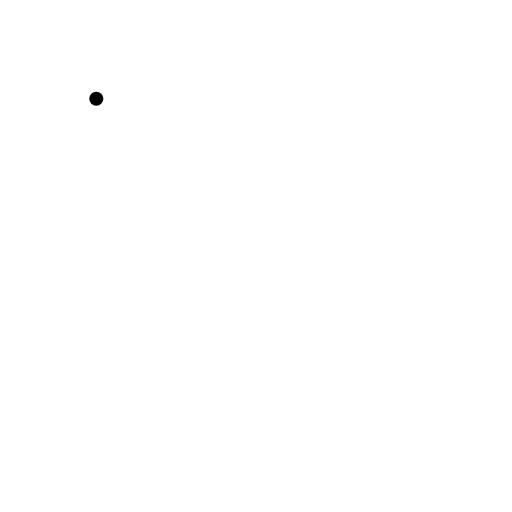
t = 0.00 s
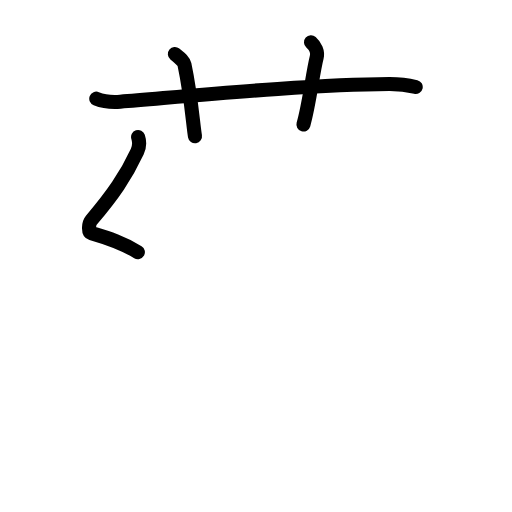
t = 3.94 s
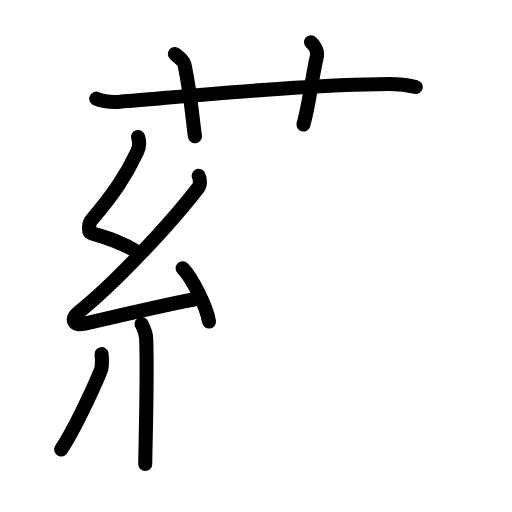
t = 7.88 s
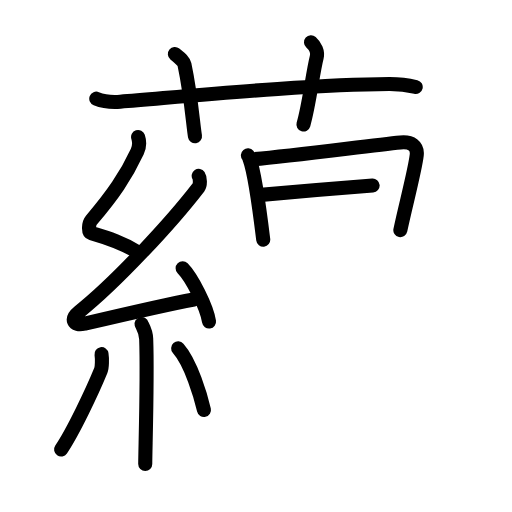
t = 11.75 s
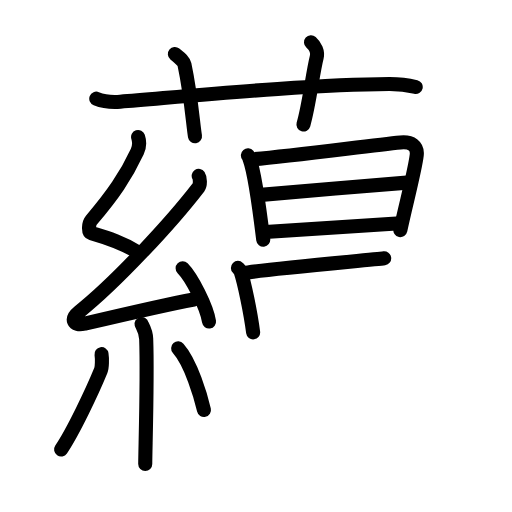
t = 14.25 s
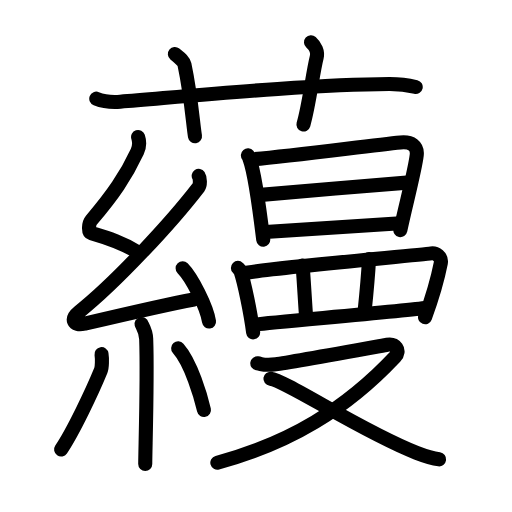
t = 20.00 s

The animated SVG that drew these frames (rendered in a browser with its animation timeline set to each time). Animation: 61 SMIL elements (animate=61); one cycle of 20.00 s.

<?xml version="1.0" encoding="UTF-8"?>
<!--
AniKanjiVG is licensed by CC-BY-SA Paul C. Sommerhoff (https://bitbucket.org/sommerhoff/anikanjivg).
AniKanjiVG uses KanjiVG which is licensed by CC-BY-SA Ulrich Apel (http://kanjivg.tagaini.net).
See also http://creativecommons.org/licenses/by-sa/3.0/
-->
<svg xmlns:kvg='http://kanjivg.tagaini.net' xmlns='http://www.w3.org/2000/svg' width='109' height='109' viewBox='0 0 109 109' style='fill:none;stroke:#000000;stroke-width:3;stroke-linecap:round;stroke-linejoin:round;' id="kvg:kanji_08630"><g id="kvg:08630" kvg:element="蘰"><g id="kvg:08630-g1" kvg:element="艹" kvg:variant="true" kvg:original="艸" kvg:position="top" kvg:radical="general"><path id="kvg:08630-s1" kvg:type="㇐" d="M20.5,21.01c1.61,0.65,3.48,0.78,5.1,0.65c14.81-1.2,40.19-3.69,57.26-3.78c2.68-0.01,4.3,0.31,5.64,0.64"><animate attributeName="d" begin="0.0s" dur="0.3333333333333333s" from="M20.5,21.01C20.5,21.01,20.5,21.01,20.5,21.01" to="M20.5,21.01c1.61,0.65,3.48,0.78,5.1,0.65" />
<animate attributeName="d" begin="0.3333333333333333s" dur="0.3333333333333333s" from="M20.5,21.01c1.61,0.65,3.48,0.78,5.1,0.65c0,0,0,0,0,0,0" to="M20.5,21.01c1.61,0.65,3.48,0.78,5.1,0.65c14.81-1.2,40.19-3.69,57.26-3.78" />
<animate attributeName="d" begin="0.6666666666666666s" dur="0.3333333333333333s" from="M20.5,21.01c1.61,0.65,3.48,0.78,5.1,0.65c14.81-1.2,40.19-3.69,57.26-3.78c0,0,0,0,0,0,0" to="M20.5,21.01c1.61,0.65,3.48,0.78,5.1,0.65c14.81-1.2,40.19-3.69,57.26-3.78c2.68-0.01,4.3,0.31,5.64,0.64" />
</path>
<path id="kvg:08630-s2" kvg:type="㇑a" d="M37.23,11.5c1.43,1.17,1.88,1.52,2.04,2.24c1.42,6.72,1.83,12.82,2.24,15.26"><animate attributeName="d" begin="1.0s" dur="0.5s" from="M37.23,11.5C37.23,11.5,37.23,11.5,37.23,11.5" to="M37.23,11.5c1.43,1.17,1.88,1.52,2.04,2.24" />
<animate attributeName="d" begin="1.5s" dur="0.5s" from="M37.23,11.5c1.43,1.17,1.88,1.52,2.04,2.24c0,0,0,0,0,0,0" to="M37.23,11.5c1.43,1.17,1.88,1.52,2.04,2.24c1.42,6.72,1.83,12.82,2.24,15.26" />
<animate attributeName="d" begin="0s" dur="1.0s" from="M-100,-100" to="M-100,-100" />
</path>
<path id="kvg:08630-s3" kvg:type="㇑a" d="M66.21,9c0.9,0.8,1.5,2.03,1.21,3.22c-0.91,3.62-1.51,9.66-2.82,14.28"><animate attributeName="d" begin="2.0s" dur="0.5s" from="M66.21,9C66.21,9,66.21,9,66.21,9" to="M66.21,9c0.9,0.8,1.5,2.03,1.21,3.22" />
<animate attributeName="d" begin="2.5s" dur="0.5s" from="M66.21,9c0.9,0.8,1.5,2.03,1.21,3.22c0,0,0,0,0,0,0" to="M66.21,9c0.9,0.8,1.5,2.03,1.21,3.22c-0.91,3.62-1.51,9.66-2.82,14.28" />
<animate attributeName="d" begin="0s" dur="2.0s" from="M-100,-100" to="M-100,-100" />
</path>
</g>
<g id="kvg:08630-g2" kvg:element="縵" kvg:position="bottom"><g id="kvg:08630-g3" kvg:element="糸" kvg:position="left"><path id="kvg:08630-s4" kvg:type="㇜" d="M29.4,29.17c0.36,1.1,0.38,1.91-0.18,3.11c-2.46,5.28-5.21,9.22-9.78,14.61c-0.57,0.68-0.72,2.54,0,2.74c3.81,1.1,6.64,2.04,9.91,4.05"><animate attributeName="d" begin="3.0s" dur="0.25s" from="M29.4,29.17C29.4,29.17,29.4,29.17,29.4,29.17" to="M29.4,29.17c0.36,1.1,0.38,1.91-0.18,3.11" />
<animate attributeName="d" begin="3.25s" dur="0.25s" from="M29.4,29.17c0.36,1.1,0.38,1.91-0.18,3.11c0,0,0,0,0,0,0" to="M29.4,29.17c0.36,1.1,0.38,1.91-0.18,3.11c-2.46,5.28-5.21,9.22-9.78,14.61" />
<animate attributeName="d" begin="3.5s" dur="0.25s" from="M29.4,29.17c0.36,1.1,0.38,1.91-0.18,3.11c-2.46,5.28-5.21,9.22-9.78,14.61c0,0,0,0,0,0,0" to="M29.4,29.17c0.36,1.1,0.38,1.91-0.18,3.11c-2.46,5.28-5.21,9.22-9.78,14.61c-0.57,0.68-0.72,2.54,0,2.74" />
<animate attributeName="d" begin="3.75s" dur="0.25s" from="M29.4,29.17c0.36,1.1,0.38,1.91-0.18,3.11c-2.46,5.28-5.21,9.22-9.78,14.61c-0.57,0.68-0.72,2.54,0,2.74c0,0,0,0,0,0,0" to="M29.4,29.17c0.36,1.1,0.38,1.91-0.18,3.11c-2.46,5.28-5.21,9.22-9.78,14.61c-0.57,0.68-0.72,2.54,0,2.74c3.81,1.1,6.64,2.04,9.91,4.05" />
<animate attributeName="d" begin="0s" dur="3.0s" from="M-100,-100" to="M-100,-100" />
</path>
<path id="kvg:08630-s5" kvg:type="㇜" d="M42.3,37.44c0.3,0.45,0.37,1.91,0,2.39c-5.8,7.54-17.49,20.18-25.48,26.58c-1.83,1.47-1.32,3.09,1.15,2.51c5.01-1.18,16.87-3.98,23.29-5.17"><animate attributeName="d" begin="4.0s" dur="0.25s" from="M42.3,37.44C42.3,37.44,42.3,37.44,42.3,37.44" to="M42.3,37.44c0.3,0.45,0.37,1.91,0,2.39" />
<animate attributeName="d" begin="4.25s" dur="0.25s" from="M42.3,37.44c0.3,0.45,0.37,1.91,0,2.39c0,0,0,0,0,0,0" to="M42.3,37.44c0.3,0.45,0.37,1.91,0,2.39c-5.8,7.54-17.49,20.18-25.48,26.58" />
<animate attributeName="d" begin="4.5s" dur="0.25s" from="M42.3,37.44c0.3,0.45,0.37,1.91,0,2.39c-5.8,7.54-17.49,20.18-25.48,26.58c0,0,0,0,0,0,0" to="M42.3,37.44c0.3,0.45,0.37,1.91,0,2.39c-5.8,7.54-17.49,20.18-25.48,26.58c-1.83,1.47-1.32,3.09,1.15,2.51" />
<animate attributeName="d" begin="4.75s" dur="0.25s" from="M42.3,37.44c0.3,0.45,0.37,1.91,0,2.39c-5.8,7.54-17.49,20.18-25.48,26.58c-1.83,1.47-1.32,3.09,1.15,2.51c0,0,0,0,0,0,0" to="M42.3,37.44c0.3,0.45,0.37,1.91,0,2.39c-5.8,7.54-17.49,20.18-25.48,26.58c-1.83,1.47-1.32,3.09,1.15,2.51c5.01-1.18,16.87-3.98,23.29-5.17" />
<animate attributeName="d" begin="0s" dur="4.0s" from="M-100,-100" to="M-100,-100" />
</path>
<path id="kvg:08630-s6" kvg:type="㇔" d="M38.88,57.1c1.98,2,5.13,8.23,5.62,11.34"><animate attributeName="d" begin="5.0s" dur="1.0s" from="M38.88,57.1C38.88,57.1,38.88,57.1,38.88,57.1" to="M38.88,57.1c1.98,2,5.13,8.23,5.62,11.34" />
<animate attributeName="d" begin="0s" dur="5.0s" from="M-100,-100" to="M-100,-100" />
</path>
<path id="kvg:08630-s7" kvg:type="㇑" d="M30.14,68.97c0.07,0.28,0.91,1.43,0.98,3.17c0.31,8.36-0.2,23.79-0.2,26.64"><animate attributeName="d" begin="6.0s" dur="0.5s" from="M30.14,68.97C30.14,68.97,30.14,68.97,30.14,68.97" to="M30.14,68.97c0.07,0.28,0.91,1.43,0.98,3.17" />
<animate attributeName="d" begin="6.5s" dur="0.5s" from="M30.14,68.97c0.07,0.28,0.91,1.43,0.98,3.17c0,0,0,0,0,0,0" to="M30.14,68.97c0.07,0.28,0.91,1.43,0.98,3.17c0.31,8.36-0.2,23.79-0.2,26.64" />
<animate attributeName="d" begin="0s" dur="6.0s" from="M-100,-100" to="M-100,-100" />
</path>
<path id="kvg:08630-s8" kvg:type="㇒" d="M21.61,75.39c0.15,0.95,0.13,2.83-0.15,3.5c-1.82,4.44-5.87,12.99-8.45,16.8"><animate attributeName="d" begin="7.0s" dur="0.5s" from="M21.61,75.39C21.61,75.39,21.61,75.39,21.61,75.39" to="M21.61,75.39c0.15,0.95,0.13,2.83-0.15,3.5" />
<animate attributeName="d" begin="7.5s" dur="0.5s" from="M21.61,75.39c0.15,0.95,0.13,2.83-0.15,3.5c0,0,0,0,0,0,0" to="M21.61,75.39c0.15,0.95,0.13,2.83-0.15,3.5c-1.82,4.44-5.87,12.99-8.45,16.8" />
<animate attributeName="d" begin="0s" dur="7.0s" from="M-100,-100" to="M-100,-100" />
</path>
<path id="kvg:08630-s9" kvg:type="㇔" d="M37.93,74.16c2.75,3.1,4.85,10.31,5.49,13.12"><animate attributeName="d" begin="8.0s" dur="1.0s" from="M37.93,74.16C37.93,74.16,37.93,74.16,37.93,74.16" to="M37.93,74.16c2.75,3.1,4.85,10.31,5.49,13.12" />
<animate attributeName="d" begin="0s" dur="8.0s" from="M-100,-100" to="M-100,-100" />
</path>
</g>
<g id="kvg:08630-g4" kvg:element="曼" kvg:position="right"><g id="kvg:08630-g5" kvg:element="日" kvg:position="top"><path id="kvg:08630-s10" kvg:type="㇑" d="M52.78,33.08c0.25,0.3,0.25,0.5,0.39,0.88c1.12,3.09,2.17,11.3,2.87,17.07"><animate attributeName="d" begin="9.0s" dur="0.5s" from="M52.78,33.08C52.78,33.08,52.78,33.08,52.78,33.08" to="M52.78,33.08c0.25,0.3,0.25,0.5,0.39,0.88" />
<animate attributeName="d" begin="9.5s" dur="0.5s" from="M52.78,33.08c0.25,0.3,0.25,0.5,0.39,0.88c0,0,0,0,0,0,0" to="M52.78,33.08c0.25,0.3,0.25,0.5,0.39,0.88c1.12,3.09,2.17,11.3,2.87,17.07" />
<animate attributeName="d" begin="0s" dur="9.0s" from="M-100,-100" to="M-100,-100" />
</path>
<path id="kvg:08630-s11" kvg:type="㇕a" d="M53.94,33.9c8.68-0.78,24.82-2.91,31.3-3.57c2.38-0.24,3.68,0.79,3.48,2.68c-0.34,3.13-2.4,10.79-3.49,15.99"><animate attributeName="d" begin="10.0s" dur="0.3333333333333333s" from="M53.94,33.9C53.94,33.9,53.94,33.9,53.94,33.9" to="M53.94,33.9c8.68-0.78,24.82-2.91,31.3-3.57" />
<animate attributeName="d" begin="10.333333333333334s" dur="0.3333333333333333s" from="M53.94,33.9c8.68-0.78,24.82-2.91,31.3-3.57c0,0,0,0,0,0,0" to="M53.94,33.9c8.68-0.78,24.82-2.91,31.3-3.57c2.38-0.24,3.68,0.79,3.48,2.68" />
<animate attributeName="d" begin="10.666666666666666s" dur="0.3333333333333333s" from="M53.94,33.9c8.68-0.78,24.82-2.91,31.3-3.57c2.38-0.24,3.68,0.79,3.48,2.68c0,0,0,0,0,0,0" to="M53.94,33.9c8.68-0.78,24.82-2.91,31.3-3.57c2.38-0.24,3.68,0.79,3.48,2.68c-0.34,3.13-2.4,10.79-3.49,15.99" />
<animate attributeName="d" begin="0s" dur="10.0s" from="M-100,-100" to="M-100,-100" />
</path>
<path id="kvg:08630-s12" kvg:type="㇐a" d="M55.56,41.49c2.83-0.3,29.36-2.53,31.69-2.66"><animate attributeName="d" begin="11.0s" dur="1.0s" from="M55.56,41.49C55.56,41.49,55.56,41.49,55.56,41.49" to="M55.56,41.49c2.83-0.3,29.36-2.53,31.69-2.66" />
<animate attributeName="d" begin="0s" dur="11.0s" from="M-100,-100" to="M-100,-100" />
</path>
<path id="kvg:08630-s13" kvg:type="㇐a" d="M56.49,49.38c6.25-0.33,20.12-1.31,28.74-1.85"><animate attributeName="d" begin="12.0s" dur="1.0s" from="M56.49,49.38C56.49,49.38,56.49,49.38,56.49,49.38" to="M56.49,49.38c6.25-0.33,20.12-1.31,28.74-1.85" />
<animate attributeName="d" begin="0s" dur="12.0s" from="M-100,-100" to="M-100,-100" />
</path>
</g>
<g id="kvg:08630-g6" kvg:position="bottom"><g id="kvg:08630-g7" kvg:element="罒" kvg:variant="true" kvg:original="网"><path id="kvg:08630-s14" kvg:type="㇑" d="M50.65,57.03c0.23,0.23,0.46,0.42,0.56,0.72c0.79,2.33,2.14,8.8,2.68,13.01"><animate attributeName="d" begin="13.0s" dur="0.5s" from="M50.65,57.03C50.65,57.03,50.65,57.03,50.65,57.03" to="M50.65,57.03c0.23,0.23,0.46,0.42,0.56,0.72" />
<animate attributeName="d" begin="13.5s" dur="0.5s" from="M50.65,57.03c0.23,0.23,0.46,0.42,0.56,0.72c0,0,0,0,0,0,0" to="M50.65,57.03c0.23,0.23,0.46,0.42,0.56,0.72c0.79,2.33,2.14,8.8,2.68,13.01" />
<animate attributeName="d" begin="0s" dur="13.0s" from="M-100,-100" to="M-100,-100" />
</path>
<path id="kvg:08630-s15" kvg:type="㇕a" d="M51.75,58.17c5.04-1.05,37.38-3.85,40.05-4.23c0.98-0.14,2.3,0.74,2.04,2.07c-0.55,2.78-1.89,7.55-3.35,11.53"><animate attributeName="d" begin="14.0s" dur="0.3333333333333333s" from="M51.75,58.17C51.75,58.17,51.75,58.17,51.75,58.17" to="M51.75,58.17c5.04-1.05,37.38-3.85,40.05-4.23" />
<animate attributeName="d" begin="14.333333333333334s" dur="0.3333333333333333s" from="M51.75,58.17c5.04-1.05,37.38-3.85,40.05-4.23c0,0,0,0,0,0,0" to="M51.75,58.17c5.04-1.05,37.38-3.85,40.05-4.23c0.98-0.14,2.3,0.74,2.04,2.07" />
<animate attributeName="d" begin="14.666666666666666s" dur="0.3333333333333333s" from="M51.75,58.17c5.04-1.05,37.38-3.85,40.05-4.23c0.98-0.14,2.3,0.74,2.04,2.07c0,0,0,0,0,0,0" to="M51.75,58.17c5.04-1.05,37.38-3.85,40.05-4.23c0.98-0.14,2.3,0.74,2.04,2.07c-0.55,2.78-1.89,7.55-3.35,11.53" />
<animate attributeName="d" begin="0s" dur="14.0s" from="M-100,-100" to="M-100,-100" />
</path>
<path id="kvg:08630-s16" kvg:type="㇑a" d="M64.42,56.51c0.16,1.56,0.6,9.2,0.75,10.96"><animate attributeName="d" begin="15.0s" dur="1.0s" from="M64.42,56.51C64.42,56.51,64.42,56.51,64.42,56.51" to="M64.42,56.51c0.16,1.56,0.6,9.2,0.75,10.96" />
<animate attributeName="d" begin="0s" dur="15.0s" from="M-100,-100" to="M-100,-100" />
</path>
<path id="kvg:08630-s17" kvg:type="㇑a" d="M78.57,55.16c-0.15,2.55-0.62,7.96-0.92,10.81"><animate attributeName="d" begin="16.0s" dur="1.0s" from="M78.57,55.16C78.57,55.16,78.57,55.16,78.57,55.16" to="M78.57,55.16c-0.15,2.55-0.62,7.96-0.92,10.81" />
<animate attributeName="d" begin="0s" dur="16.0s" from="M-100,-100" to="M-100,-100" />
</path>
<path id="kvg:08630-s18" kvg:type="㇐a" d="M54.61,69.05c3.14-0.43,31.93-2.88,36.25-3.53"><animate attributeName="d" begin="17.0s" dur="1.0s" from="M54.61,69.05C54.61,69.05,54.61,69.05,54.61,69.05" to="M54.61,69.05c3.14-0.43,31.93-2.88,36.25-3.53" />
<animate attributeName="d" begin="0s" dur="17.0s" from="M-100,-100" to="M-100,-100" />
</path>
</g>
<g id="kvg:08630-g8" kvg:element="又"><path id="kvg:08630-s19" kvg:type="㇇" d="M54.78,77.35c1.26,0.2,1.42,0.51,3.95,0.2c2.53-0.31,21.95-3.84,23.69-4.15c1.74-0.3,2.97,1.2,1.68,2.57C73.66,87.07,61.7,94.32,46.27,98.5"><animate attributeName="d" begin="18.0s" dur="0.25s" from="M54.78,77.35C54.78,77.35,54.78,77.35,54.78,77.35" to="M54.78,77.35c1.26,0.2,1.42,0.51,3.95,0.2" />
<animate attributeName="d" begin="18.25s" dur="0.25s" from="M54.78,77.35c1.26,0.2,1.42,0.51,3.95,0.2c0,0,0,0,0,0,0" to="M54.78,77.35c1.26,0.2,1.42,0.51,3.95,0.2c2.53-0.31,21.95-3.84,23.69-4.15" />
<animate attributeName="d" begin="18.5s" dur="0.25s" from="M54.78,77.35c1.26,0.2,1.42,0.51,3.95,0.2c2.53-0.31,21.95-3.84,23.69-4.15c0,0,0,0,0,0,0" to="M54.78,77.35c1.26,0.2,1.42,0.51,3.95,0.2c2.53-0.31,21.95-3.84,23.69-4.15c1.74-0.3,2.97,1.2,1.68,2.57" />
<animate attributeName="d" begin="18.75s" dur="0.25s" from="M54.78,77.35c1.26,0.2,1.42,0.51,3.95,0.2c2.53-0.31,21.95-3.84,23.69-4.15c1.74-0.3,2.97,1.2,1.68,2.57c0,0,0,0,0,0,0" to="M54.78,77.35c1.26,0.2,1.42,0.51,3.95,0.2c2.53-0.31,21.95-3.84,23.69-4.15c1.74-0.3,2.97,1.2,1.68,2.57C73.66,87.07,61.7,94.32,46.27,98.5" />
<animate attributeName="d" begin="0s" dur="18.0s" from="M-100,-100" to="M-100,-100" />
</path>
<path id="kvg:08630-s20" kvg:type="㇏" d="M57.57,80.62c3.32,0.41,19.55,11.31,31.12,15.78c1.8,0.69,3.11,1.16,4.79,1.39"><animate attributeName="d" begin="19.0s" dur="0.5s" from="M57.57,80.62C57.57,80.62,57.57,80.62,57.57,80.62" to="M57.57,80.62c3.32,0.41,19.55,11.31,31.12,15.78" />
<animate attributeName="d" begin="19.5s" dur="0.5s" from="M57.57,80.62c3.32,0.41,19.55,11.31,31.12,15.78c0,0,0,0,0,0,0" to="M57.57,80.62c3.32,0.41,19.55,11.31,31.12,15.78c1.8,0.69,3.11,1.16,4.79,1.39" />
<animate attributeName="d" begin="0s" dur="19.0s" from="M-100,-100" to="M-100,-100" />
</path>
</g>
</g>
</g>
</g>
</g>
</svg>
